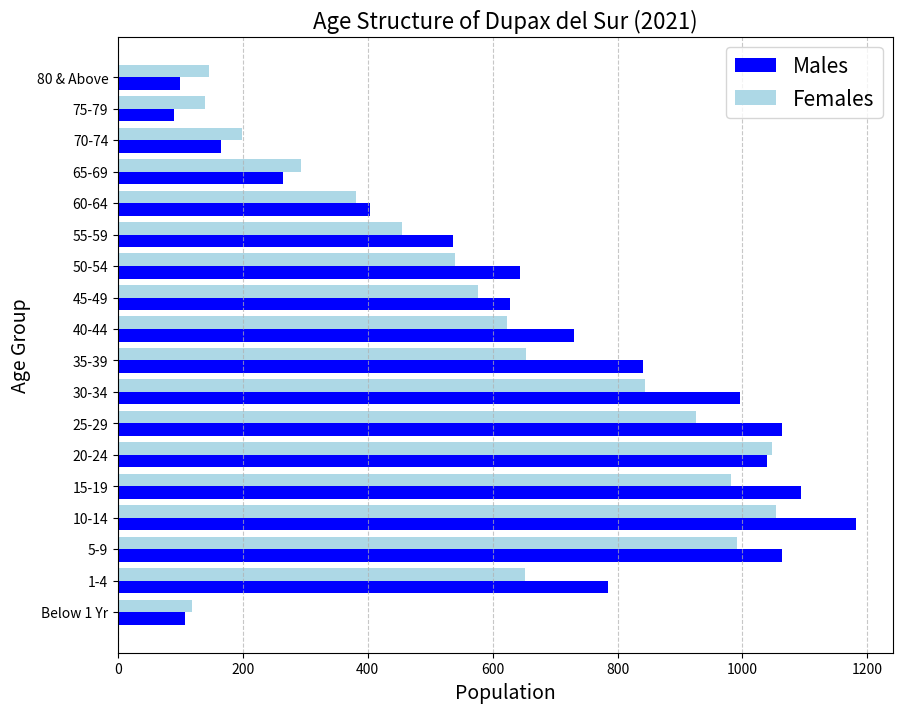

Python code for this plot:
import matplotlib.pyplot as plt
import numpy as np

age_groups = [
    'Below 1 Yr', '1-4', '5-9', '10-14', '15-19', '20-24', '25-29', 
    '30-34', '35-39', '40-44', '45-49', '50-54', '55-59', '60-64', 
    '65-69', '70-74', '75-79', '80 & Above'
]

males_2021 = [108, 784, 1063, 1182, 1093, 1040, 1064, 996, 840, 731, 627, 644, 537, 404, 264, 165, 89, 100]
females_2021 = [119, 651, 992, 1053, 982, 1048, 925, 844, 654, 623, 576, 539, 454, 381, 293, 198, 139, 146]

plt.figure(figsize=(10, 8))

bar_width = 0.4
index = np.arange(len(age_groups))

plt.barh(index, males_2021, bar_width, label='Males', color='blue')
plt.barh(index + bar_width, females_2021, bar_width, label='Females', color='lightblue')
plt.title('Age Structure of Dupax del Sur (2021)', fontsize=16)
plt.xlabel('Population', fontsize=14)
plt.ylabel('Age Group', fontsize=14)
plt.yticks(index + bar_width / 2, age_groups)
plt.legend(fontsize=15)
plt.grid(True, axis='x', linestyle='--', alpha=0.7)
plt.show()
